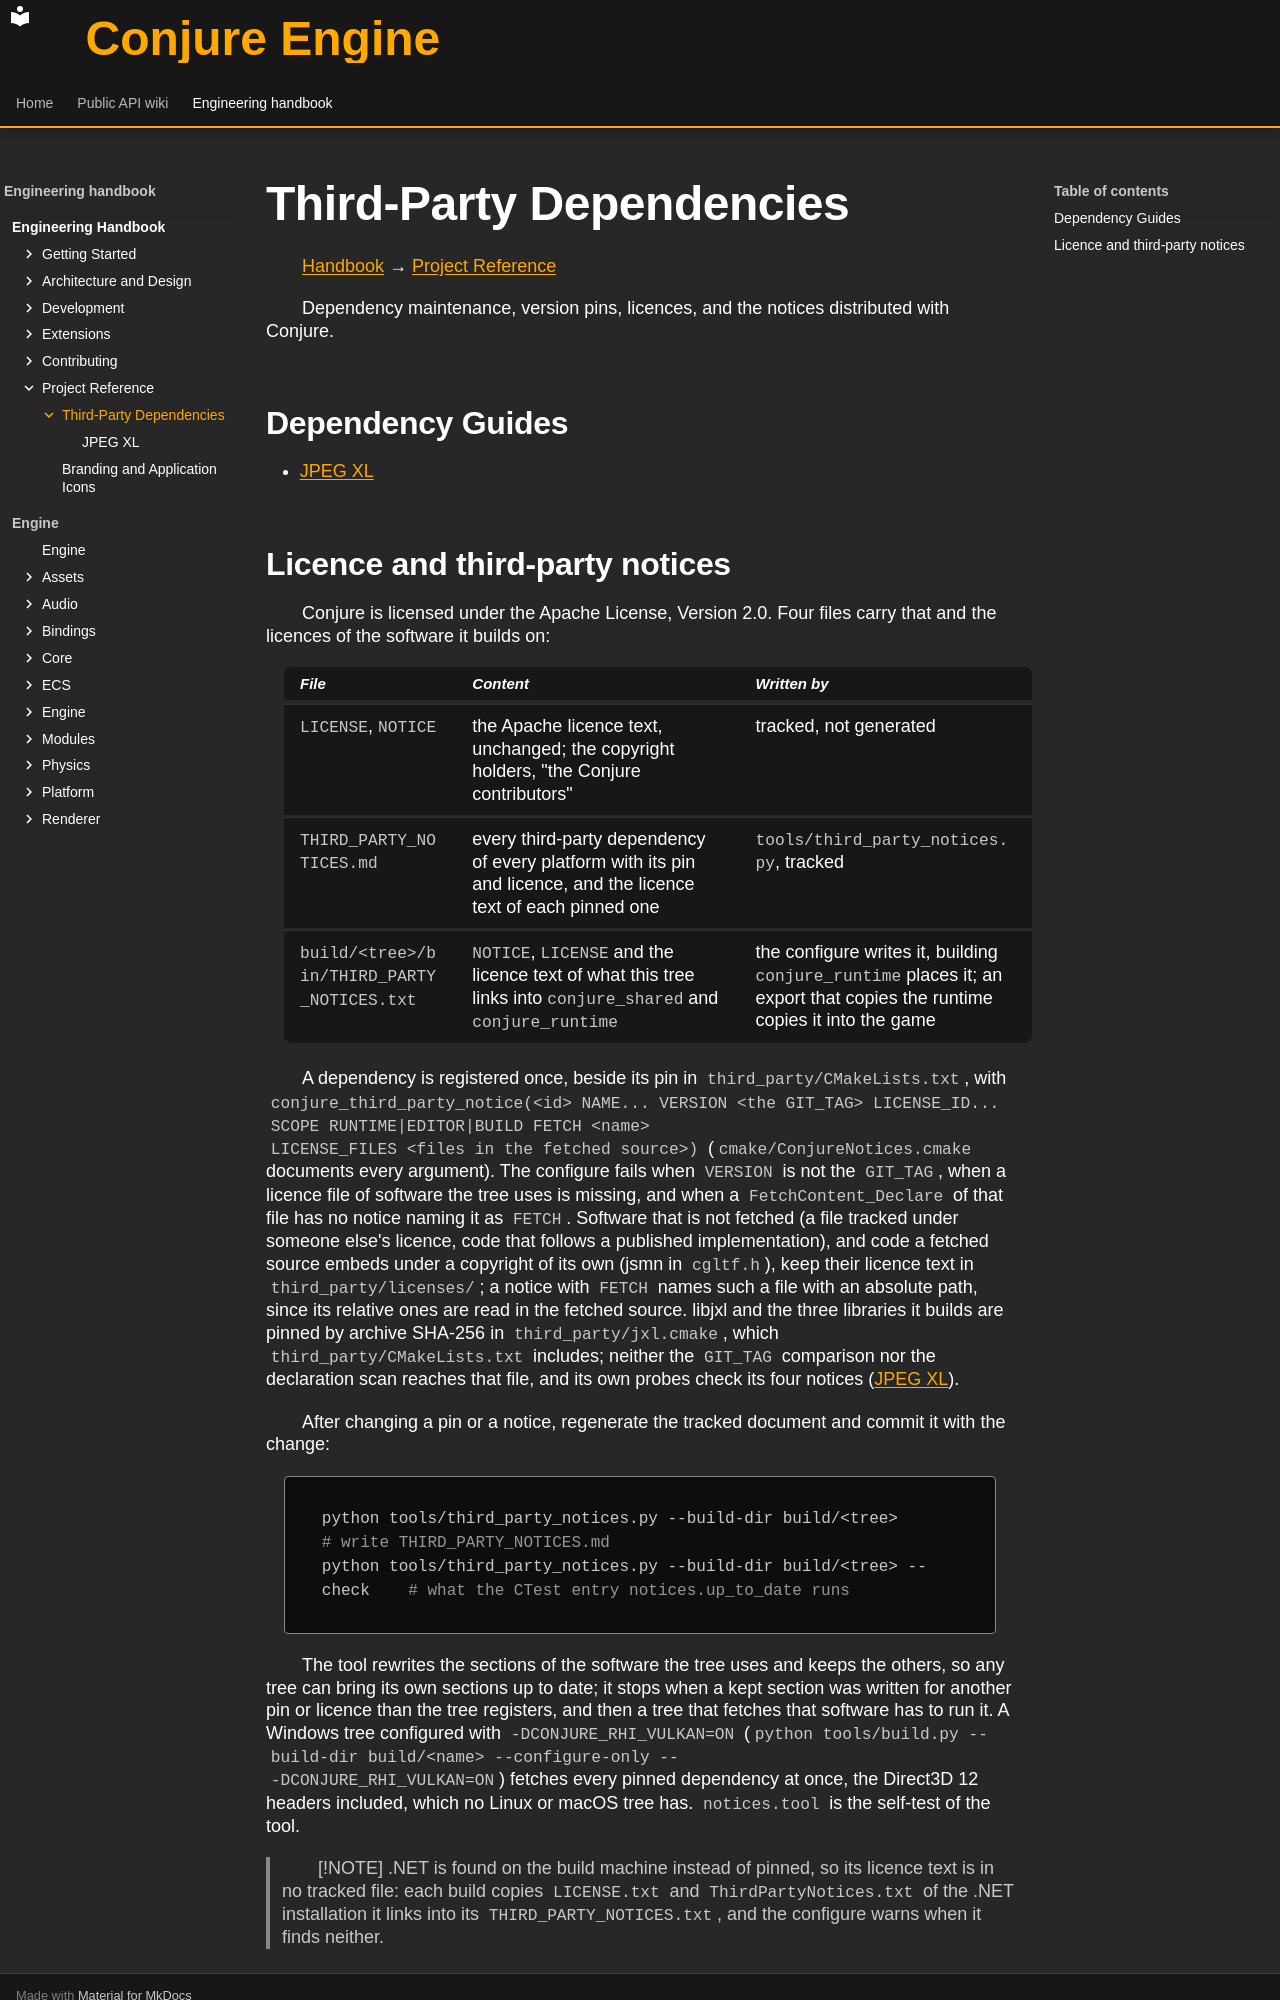

repository: Dozer90/Conjure-Engine · page: handbook/project-reference/third-party-dependencies/index.html · generator: mkdocs

# Third-Party Dependencies
<!-- doc-template:chapter -->
[Handbook](../../index.md) → [Project Reference](../index.md)

<!-- doc-content:purpose:start -->
Dependency maintenance, version pins, licences, and the notices distributed with Conjure.
<!-- doc-content:purpose:end -->

<!-- doc-content:body:start -->
## Dependency Guides

- [JPEG XL](jpeg-xl.md)

<a id="11-licence-and-third-party-notices"></a>
